Run: headless pygame with SDL's dummy video driver; simulated clock (each Clock.tick advances the game by its frame time, no real sleeping); random seed 0; keys injected as events and as key.get_pressed() state; no mouse input.
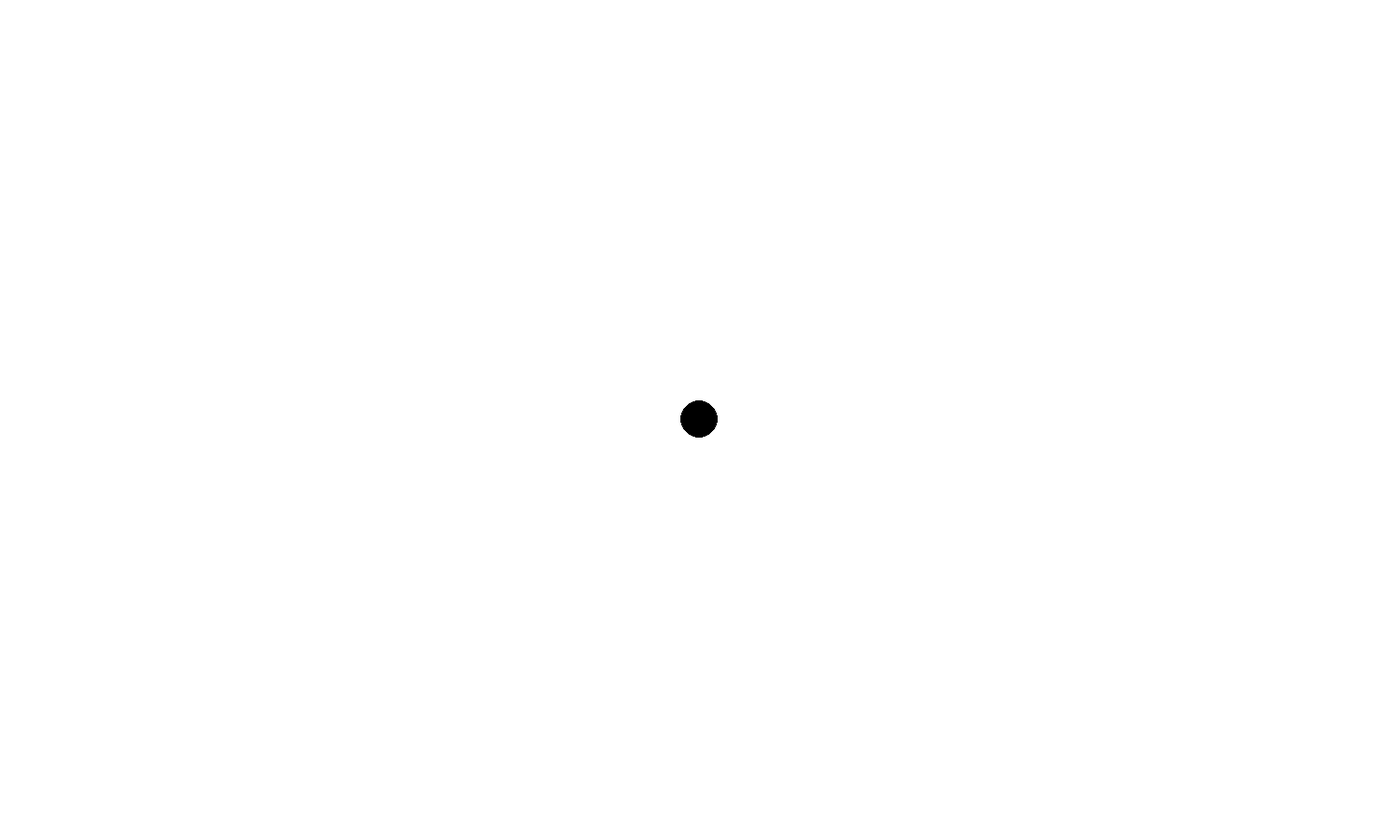
Frame 1 of 4 · flips 1–60 · no input
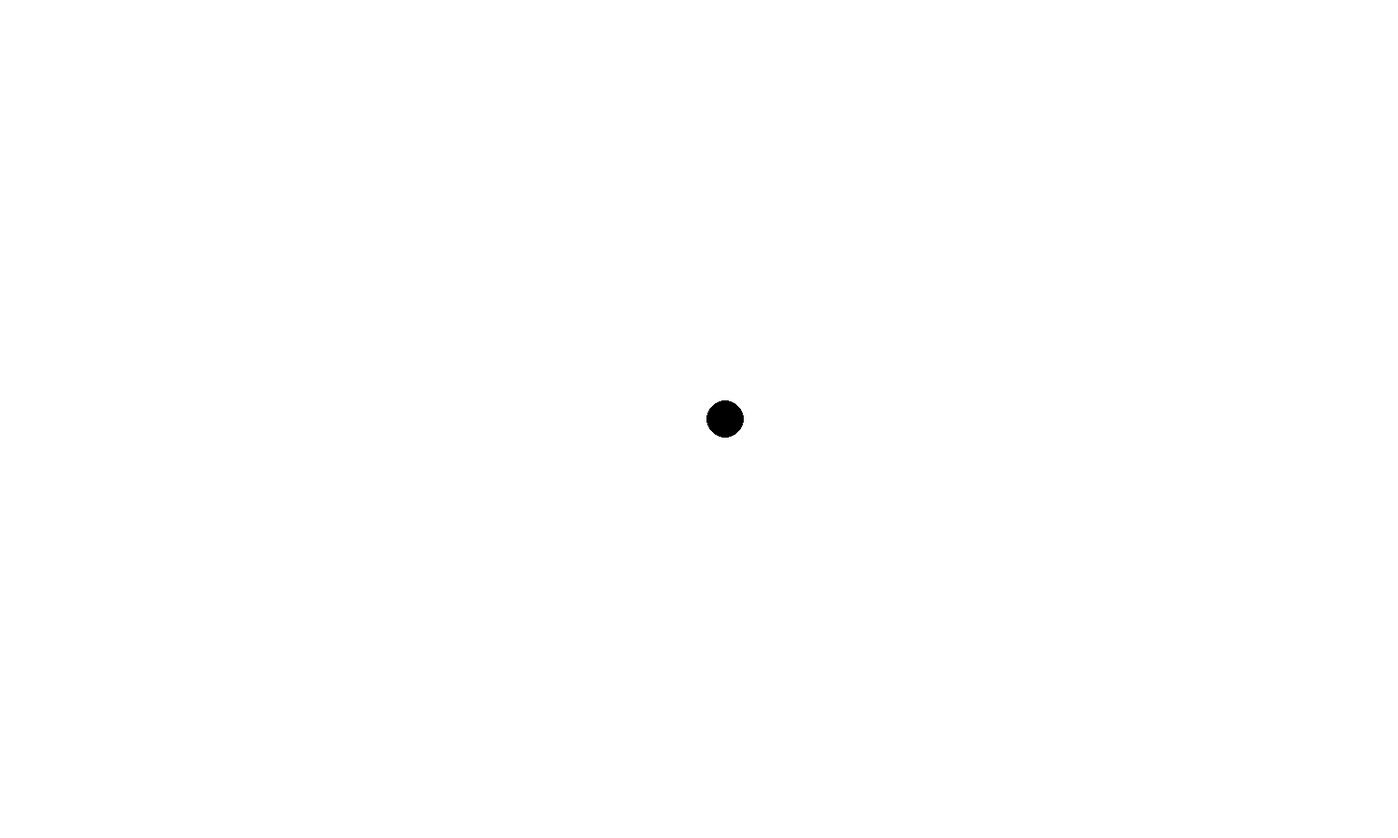
Frame 2 of 4 · flips 61–180 · tapped SPACE, RETURN · held RIGHT (→), D
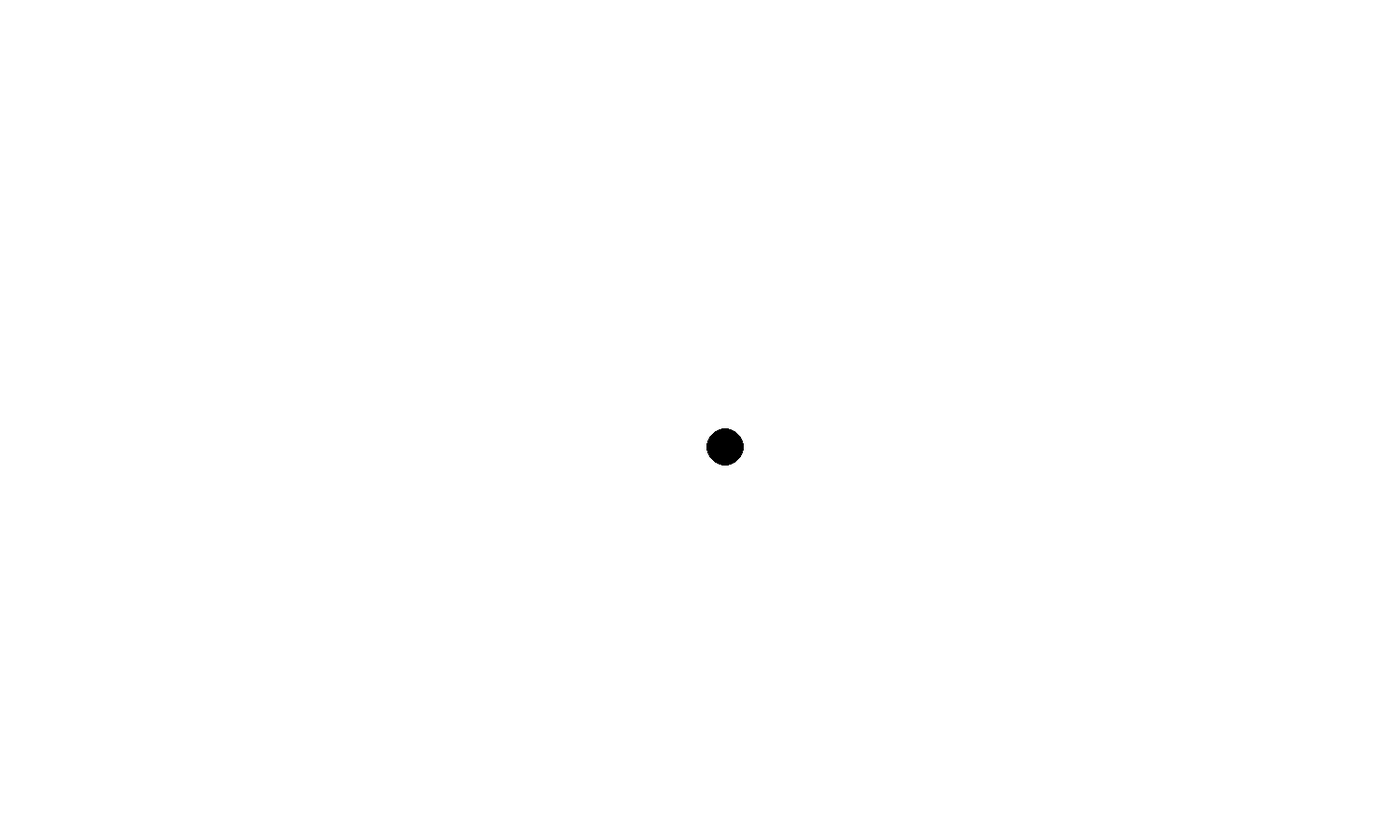
Frame 3 of 4 · flips 181–300 · held DOWN (↓), S
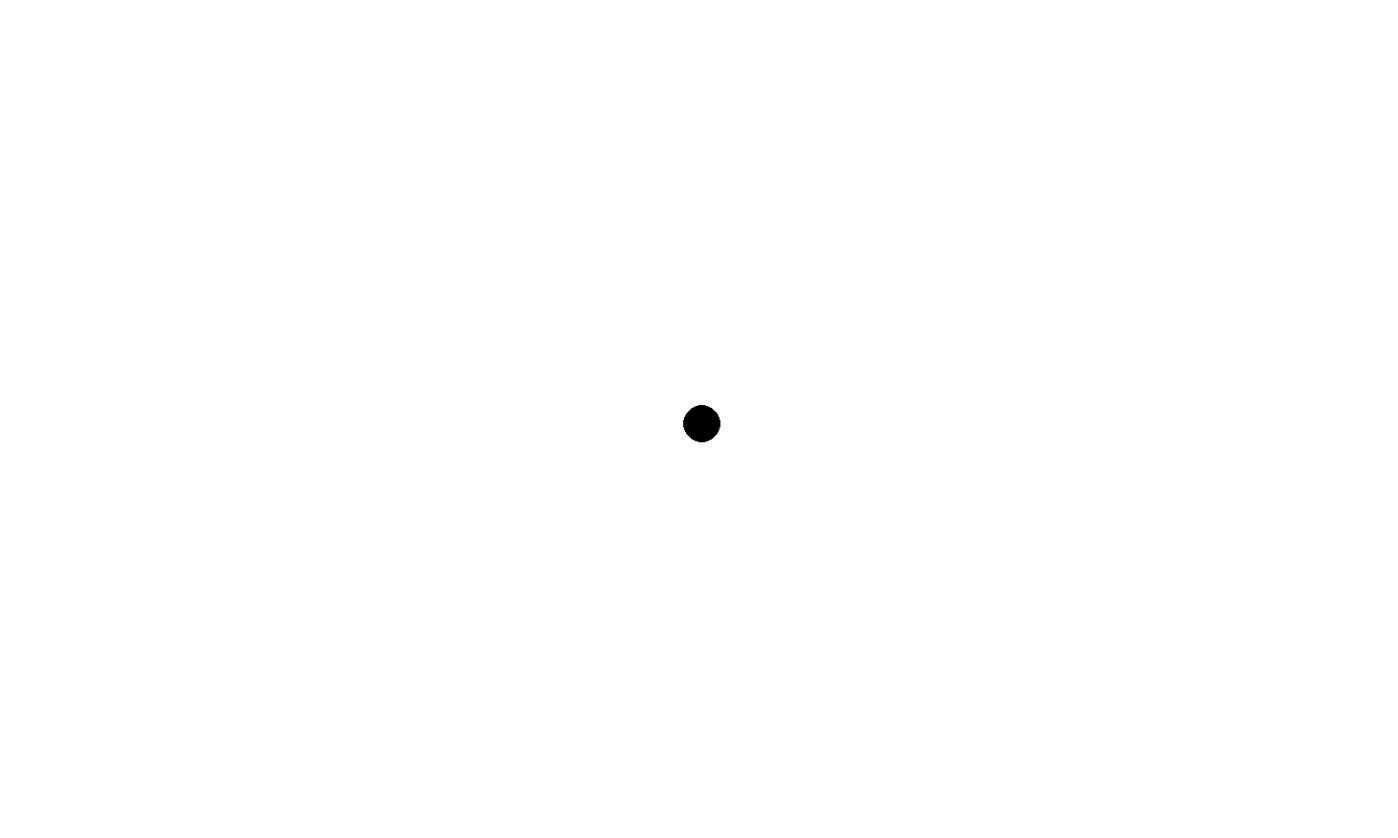
Frame 4 of 4 · flips 301–420 · held LEFT (←), A, UP (↑), W

The pygame program that drew these frames:

import pygame
import time

class Screen:
    def __init__(self):
        self.size = (1500, 900)
        self.win = pygame.display.set_mode(self.size)

        self.run = True
        self.character = Character([self.size[0]/2, self.size[1]/2])

        self.last_time = time.time()

    def iterate(self):
        current = time.time()
        dt = current - self.last_time
        self.last_time = current

        # if dt > 0:
        #     print(1 / dt)

        self.event(dt)
        self.draw()

    def event(self, dt):
        self.character.event(dt)
        for event in pygame.event.get():
            if event.type == pygame.QUIT:
                self.run = False

    def draw(self):
        self.win.fill((255,255,255))
        self.character.draw(self.win)
        pygame.display.flip()

class Character:
    def __init__(self, pos):
        self.pos = pos

        self.speed = 200

    def event (self, dt):
        keys = pygame.key.get_pressed()
        if keys[pygame.K_w]:
            self.pos[1] -= self.speed * dt
        if keys[pygame.K_a]:
            self.pos[0] -= self.speed * dt
        if keys[pygame.K_s]:
            self.pos[1] += self.speed * dt
        if keys[pygame.K_d]:
            self.pos[0] += self.speed * dt

    def draw(self, win):
        pygame.draw.circle(win, (0, 0, 0), self.pos, 20)

scr = Screen()
while scr.run:
    scr.iterate()

pygame.quit()
